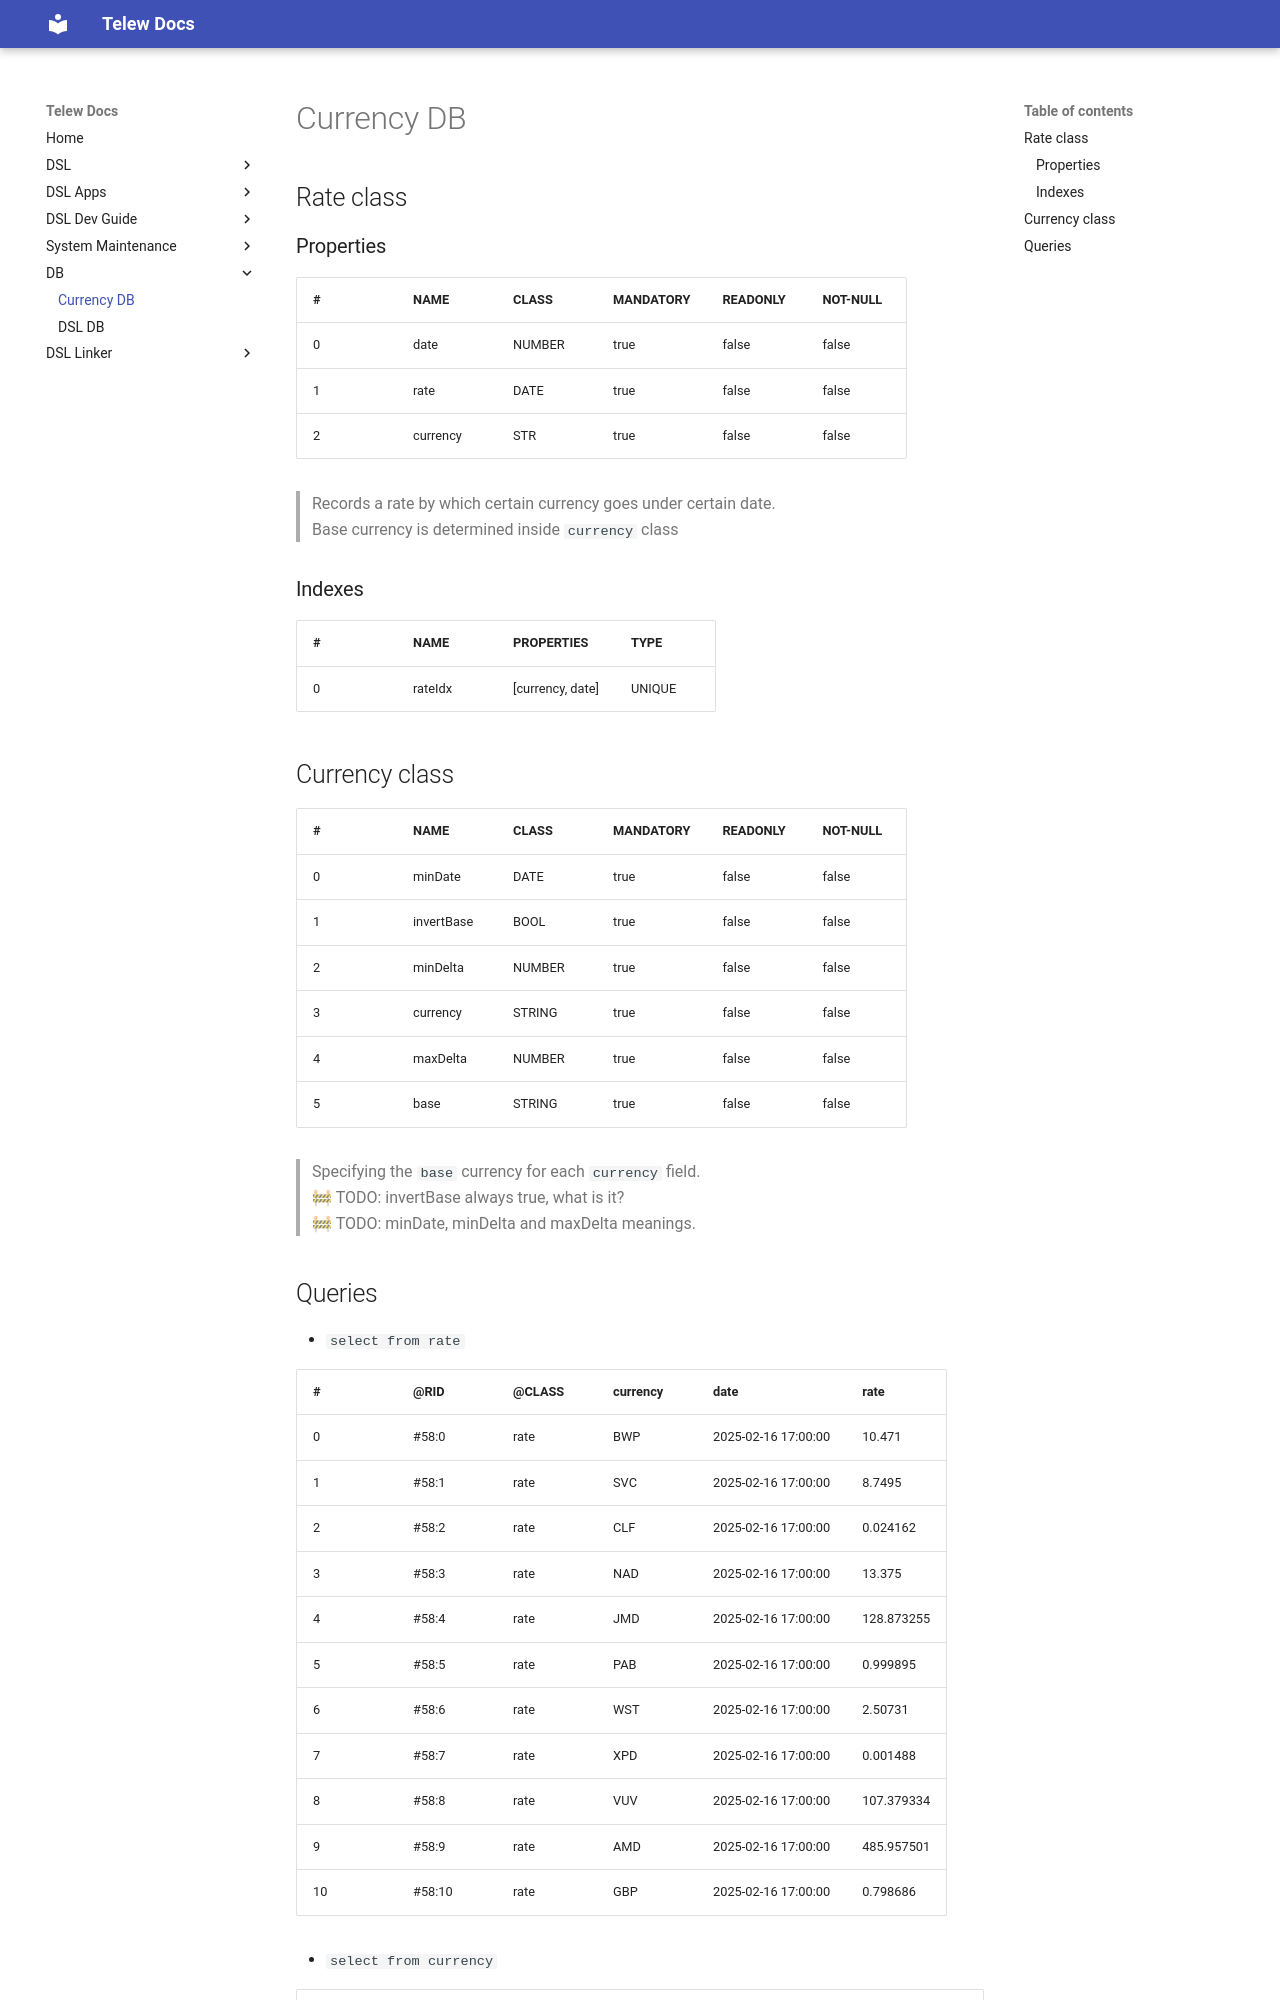

repository: Telew-Doc/docs · page: DB/CurrencyDb/index.html · generator: mkdocs

# Currency DB

## Rate class

### Properties

| # | NAME     | CLASS  | MANDATORY | READONLY | NOT-NULL |
|---|----------|--------|-----------|----------|----------|
| 0 | date     | NUMBER | true      | false    | false    |
| 1 | rate     | DATE   | true      | false    | false    |
| 2 | currency | STR    | true      | false    | false    |

> Records a rate by which certain currency goes under certain date.  
> Base currency is determined inside `currency` class

### Indexes

| # | NAME    | PROPERTIES       | TYPE   |
|---|---------|------------------|--------|
| 0 | rateIdx | [currency, date] | UNIQUE |

## Currency class

| # | NAME       | CLASS  | MANDATORY | READONLY | NOT-NULL |
|---|------------|--------|-----------|----------|----------|
| 0 | minDate    | DATE   | true      | false    | false    |
| 1 | invertBase | BOOL   | true      | false    | false    |
| 2 | minDelta   | NUMBER | true      | false    | false    |
| 3 | currency   | STRING | true      | false    | false    |
| 4 | maxDelta   | NUMBER | true      | false    | false    |
| 5 | base       | STRING | true      | false    | false    |
                          
> Specifying the `base` currency for each `currency` field.  
> 🚧 TODO: invertBase always true, what is it?  
> 🚧 TODO: minDate, minDelta and maxDelta meanings.
